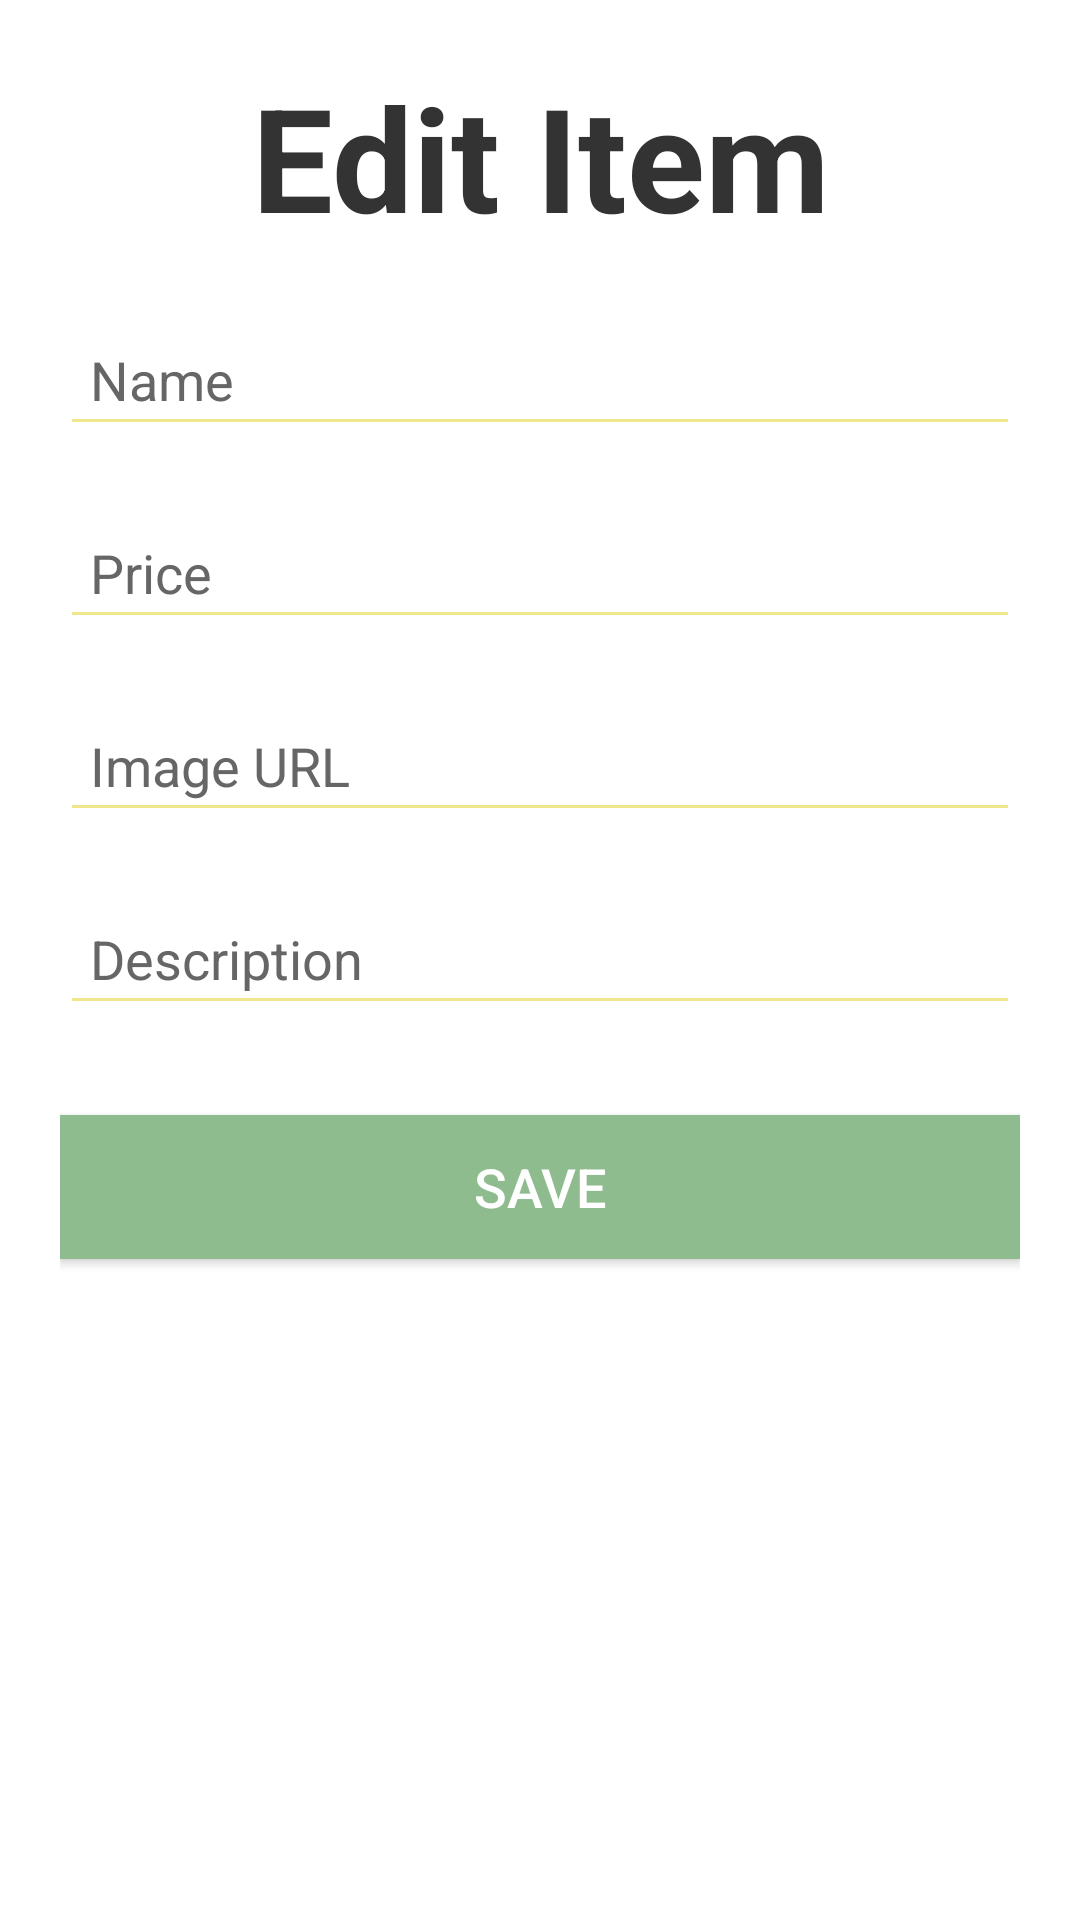

The Android layout XML behind this screen, and the referenced resources:
<!-- AndroidManifest.xml: application theme Theme.Punix -->
<!-- res/layout/activity_admin_edit_item.xml -->
<?xml version="1.0" encoding="utf-8"?>
<LinearLayout xmlns:android="http://schemas.android.com/apk/res/android"
    android:layout_width="match_parent"
    android:layout_height="match_parent"
    android:background="#FFFFFF"
    android:orientation="vertical"
    android:padding="20dp">

    <TextView
        android:id="@+id/logo_text2"
        android:layout_width="match_parent"
        android:layout_height="wrap_content"
        android:layout_gravity="center"
        android:text="Edit Item"
        android:textAlignment="center"
        android:textColor="#333333"
        android:textSize="48sp"
        android:textStyle="bold" />

    <EditText
        android:id="@+id/admin_edit_item_name"
        android:layout_width="match_parent"
        android:layout_height="wrap_content"
        android:layout_marginTop="20dp"
        android:backgroundTint="#F0E68C"
        android:hint="Name"
        android:padding="10dp"
        android:textColor="#333333"
        android:textColorHint="#666666"
        android:textSize="18sp" />

    <EditText
        android:id="@+id/admin_edit_item_price"
        android:layout_width="match_parent"
        android:layout_height="wrap_content"
        android:layout_marginTop="20dp"
        android:backgroundTint="#F0E68C"
        android:hint="Price"
        android:padding="10dp"
        android:textColor="#333333"
        android:textColorHint="#666666"
        android:textSize="18sp" />

    <EditText
        android:id="@+id/admin_edit_item_img_url"
        android:layout_width="match_parent"
        android:layout_height="wrap_content"
        android:layout_marginTop="20dp"
        android:backgroundTint="#F0E68C"
        android:hint="Image URL"
        android:padding="10dp"
        android:textColor="#333333"
        android:textColorHint="#666666"
        android:textSize="18sp" />

    <EditText
        android:id="@+id/admin_edit_item_description"
        android:layout_width="match_parent"
        android:layout_height="wrap_content"
        android:layout_marginTop="20dp"
        android:backgroundTint="#F0E68C"
        android:hint="Description"
        android:padding="10dp"
        android:textColor="#333333"
        android:textColorHint="#666666"
        android:textSize="18sp" />

    <Button
        android:id="@+id/admin_edit_save_button"
        android:layout_width="match_parent"
        android:layout_height="wrap_content"
        android:layout_marginTop="30dp"
        android:background="#8FBC8F"
        android:padding="10dp"
        android:text="Save"
        android:textColor="#ffffff"
        android:textSize="18sp" />

</LinearLayout>
<!-- resources referenced by this layout -->
<resources>
  <style name="Theme.Punix" parent="Theme.MaterialComponents.DayNight.DarkActionBar">
          
          <item name="colorPrimary">@color/purple_500</item>
          <item name="colorPrimaryVariant">@color/purple_700</item>
          <item name="colorOnPrimary">@color/white</item>
          
          <item name="colorSecondary">@color/teal_200</item>
          <item name="colorSecondaryVariant">@color/teal_700</item>
          <item name="colorOnSecondary">@color/black</item>
          
          <item name="android:statusBarColor">?attr/colorPrimaryVariant</item>
          
      </style>
  <!-- not gathered from this repository: default colours our renderer supplied (Android Studio template values) -->
  <color name="purple_500">#FF6200EE</color>
  <color name="purple_700">#FF3700B3</color>
  <color name="teal_200">#FF03DAC5</color>
  <color name="teal_700">#FF018786</color>
  <color name="black">#FF000000</color>
  <color name="white">#FFFFFFFF</color>
</resources>
